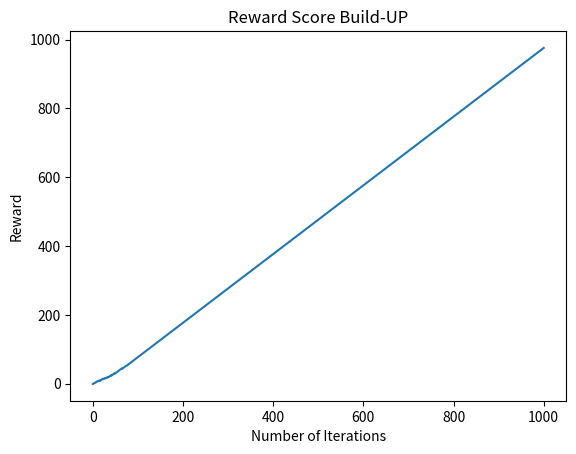

The matplotlib source for this figure:
import random
import numpy as np
import matplotlib.pyplot as plt
import pandas as pd

states = ["rock", "paper", "scissors"]
actions = ["rock", "paper", "scissors"]
num_episodes = int(1000)


# The QTable class is a data structure used for storing and accessing Q-values in reinforcement learning.
class QTable:
    def __init__(self, states, actions):
        self.states = states
        self.actions = actions
        self.q_table = {
            (state, action): 0 for state in self.states for action in self.actions
        }

    def get_q_value(self, state, action):
        return self.q_table.get((state, action), 0)

    def update_qvalue(self, state, action, reward, alpha, gamma):
        old_q_value = self.get_q_value(state, action)
        next_max = max(
            [self.get_q_value(state, next_action) for next_action in self.actions]
        )
        next_max = 0
        new_q_value = (1 - alpha) * old_q_value + alpha * (reward + gamma * next_max)
        self.q_table[(state, action)] = new_q_value


q_table = QTable(states, actions)


def user_choice():
    choice = random.choice(states)
    return choice


def comp_choice(state, epsilon):
    if random.uniform(0, 1) < epsilon:
        action = random.choice(actions)
    else:
        q_values = [q_table.get_q_value(state, action) for action in actions]
        action = actions[np.argmax(q_values)]
    return action


document_result = []


def get_state(user_choice, comp_choice):
    return (user_choice, comp_choice)


results_dict = {
    ("rock", "rock"): 0.0,
    ("rock", "paper"): -1.0,
    ("rock", "scissors"): 1.0,
    ("paper", "rock"): 1.0,
    ("paper", "paper"): 0.0,
    ("paper", "scissors"): -1.0,
    ("scissors", "rock"): -1.0,
    ("scissors", "paper"): 1.0,
    ("scissors", "scissors"): 0.0,
}


def reward(user_choice, comp_choice):
    result = results_dict[(user_choice, comp_choice)]
    document_result.append(result)
    return result


list_of_user_input = []
list_of_comp_input = []
contin_reward = []


def game_loop(alpha, gamma, epsilon, num_episodes):
    total_reward = 0
    for episode in range(num_episodes):
        # Decay the hyperparameters
        gamma *= g_decay_rate
        epsilon *= np.exp(-e_decay_rate * episode)

        state = user_choice()
        action = comp_choice(state, epsilon)

        # visualising results
        list_of_user_input.append(state)
        list_of_comp_input.append(action)
        reward_val = reward(state, action)
        total_reward += reward_val
        contin_reward.append(total_reward)

        q_table.update_qvalue(state, action, reward_val, alpha, gamma)
    return contin_reward


alpha = 0.3  # learning rate
gamma = 0.9  # discount factor
epsilon = 0.5  # exploration rate
a_decay_rate = 1
g_decay_rate = 1
e_decay_rate = 1 / num_episodes


game_loop(alpha, gamma, epsilon, num_episodes)

x_var = np.linspace(0, num_episodes, num_episodes)
plt.plot(x_var, contin_reward)
plt.title("Reward Score Build-UP")
plt.xlabel("Number of Iterations")
plt.ylabel("Reward")
plt.show()

record = pd.DataFrame(
    {
        "Player's Choices": list_of_user_input,
        "Computer's Choices": list_of_comp_input,
        "Result": document_result,
    }
)
slice_result = record.iloc[-10:, :]
print(slice_result)
